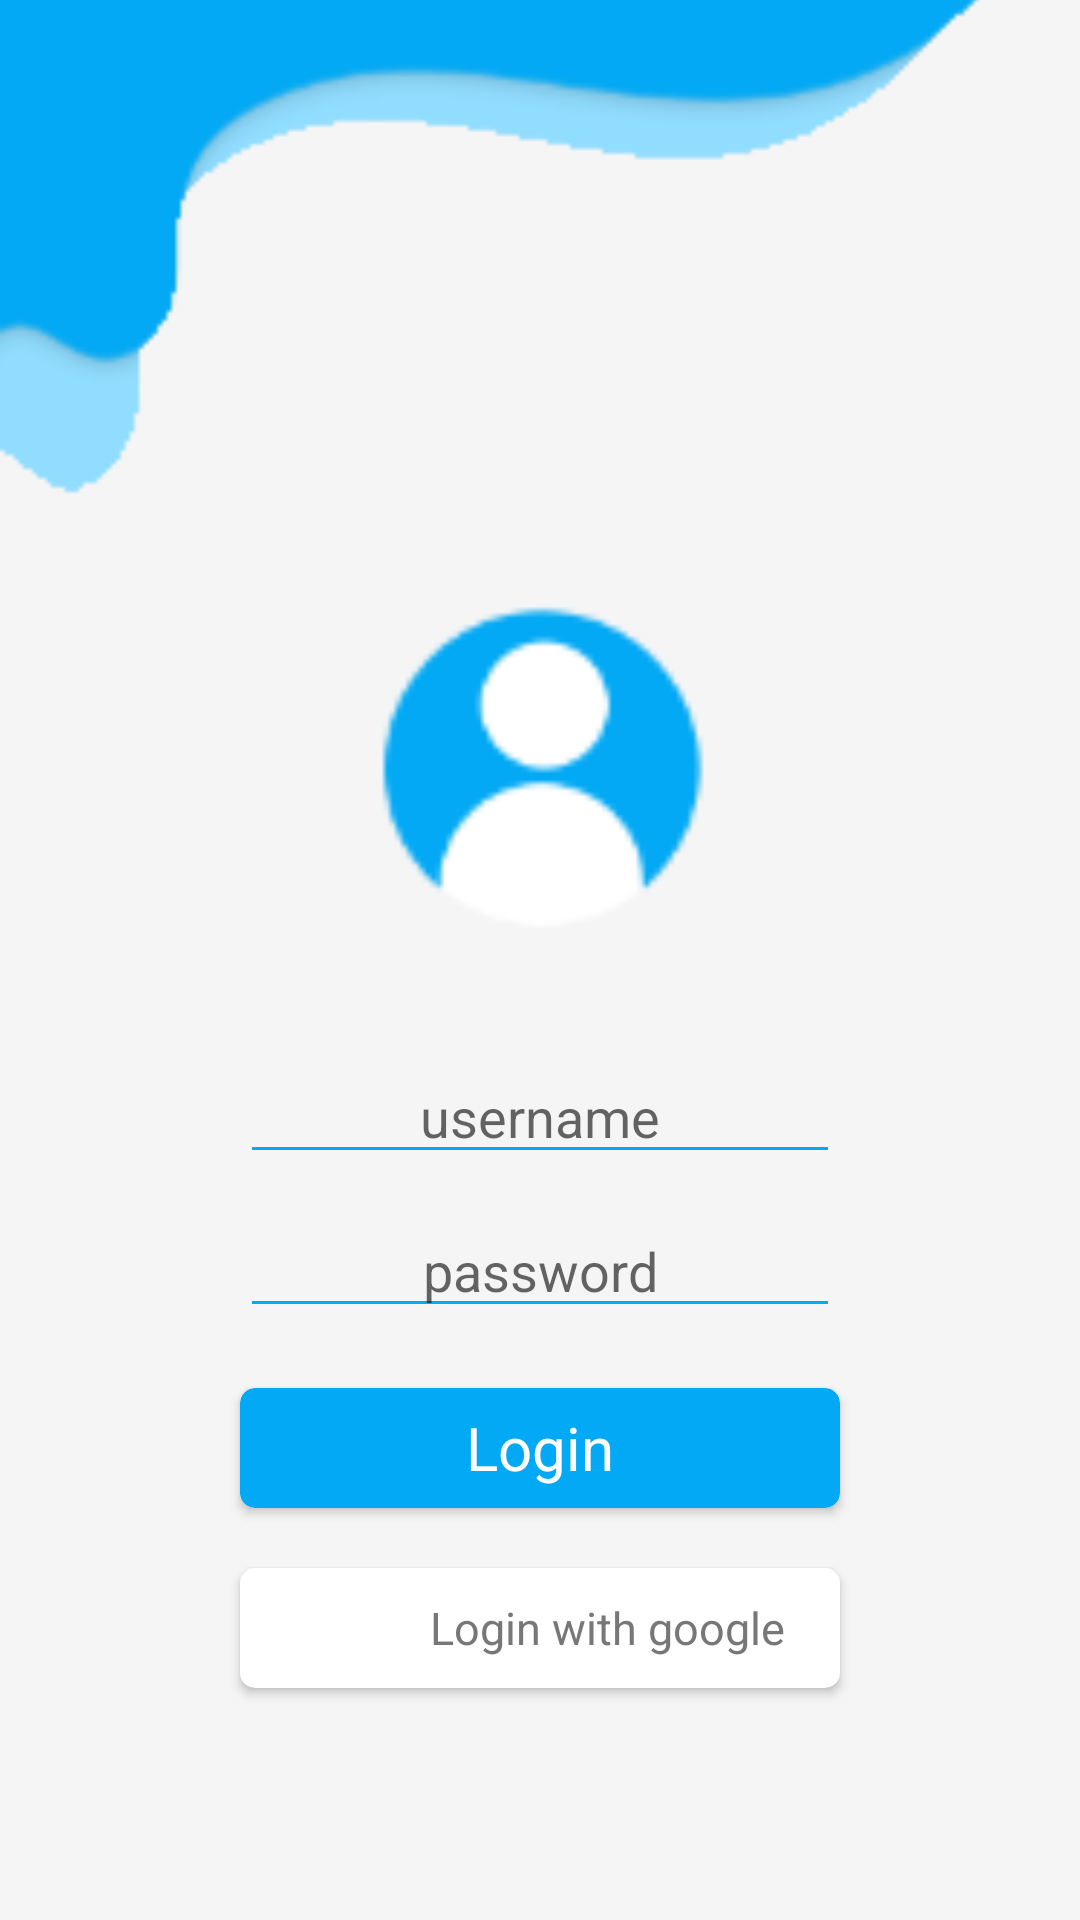

Android layout source for this screen:
<!-- AndroidManifest.xml: application theme Theme.FirebaseRegister -->
<!-- res/layout/activity_main.xml -->
<?xml version="1.0" encoding="utf-8"?>
<LinearLayout xmlns:android="http://schemas.android.com/apk/res/android"
    xmlns:app="http://schemas.android.com/apk/res-auto"
    xmlns:tools="http://schemas.android.com/tools"
    android:layout_width="match_parent"
    android:layout_height="match_parent"
    android:background="#f5f5f5"
    android:gravity="center_horizontal"
    android:orientation="vertical"
    tools:context=".MainActivity">

    <ImageView
        android:layout_width="match_parent"
        android:layout_height="180dp"
        android:scaleType="centerCrop"
        android:src="@drawable/wave1" />

    <ImageView
        android:layout_width="150dp"
        android:layout_height="150dp"
        android:src="@drawable/user" />


    <EditText
        android:layout_width="200sp"
        android:layout_height="wrap_content"
        android:layout_marginTop="20sp"
        android:backgroundTint="@color/blue"
        android:drawableTint="@color/blue"
        android:foregroundTint="@color/blue"
        android:hint="username"
        android:textAlignment="center"
        android:textColor="#777777" />

    <EditText
        android:layout_width="200sp"
        android:layout_height="wrap_content"
        android:layout_marginTop="10dp"
        android:backgroundTint="@color/blue"
        android:drawableTint="@color/blue"
        android:foregroundTint="@color/blue"
        android:hint="password"
        android:textAlignment="center"
        android:textColor="#777777" />

    <androidx.cardview.widget.CardView
        android:layout_width="200dp"
        android:layout_height="40dp"
        android:layout_marginTop="20sp"
        android:clickable="true"
        android:focusable="true"
        android:foreground="?attr/selectableItemBackground"
        app:cardBackgroundColor="@color/blue"
        app:cardCornerRadius="5sp">

        <TextView
            android:layout_width="match_parent"
            android:layout_height="match_parent"
            android:gravity="center"
            android:text="Login"
            android:textColor="@color/white"
            android:textSize="20sp" />

    </androidx.cardview.widget.CardView>


    <androidx.cardview.widget.CardView
        android:id="@+id/btn_sign"
        android:layout_width="200dp"
        android:layout_height="40dp"
        android:layout_marginTop="20sp"
        android:clickable="true"
        android:focusable="true"
        android:foreground="?attr/selectableItemBackground"
        app:cardBackgroundColor="@color/white"
        app:cardCornerRadius="5sp">

        <LinearLayout
            android:layout_width="match_parent"
            android:layout_height="match_parent"
            android:layout_marginLeft="15dp"
            android:gravity="center">

            <ImageView
                android:layout_width="30dp"
                android:layout_height="30dp"
                android:src="@drawable/google"/>

            <TextView
                android:layout_width="0dp"
                android:layout_height="match_parent"
                android:gravity="center"
                android:layout_weight="1"
                android:text="Login with google"
                android:textColor="#777777"
                android:textSize="15sp" />

        </LinearLayout>

    </androidx.cardview.widget.CardView>



</LinearLayout>
<!-- resources referenced by this layout -->
<resources>
  <color name="blue">#FF03A9F4</color>
  <color name="white">#FFFFFFFF</color>
  <!-- drawable user: png bitmap (drawable, 2013 bytes) -->
  <!-- drawable wave1: png bitmap (drawable, 4167 bytes) -->
  <style name="Theme.FirebaseRegister" parent="Theme.MaterialComponents.DayNight.NoActionBar">
          
          <item name="colorPrimary">@color/purple_500</item>
          <item name="colorPrimaryVariant">@color/blue</item>
          <item name="colorOnPrimary">@color/white</item>
          
          <item name="colorSecondary">@color/teal_200</item>
          <item name="colorSecondaryVariant">@color/teal_700</item>
          <item name="colorOnSecondary">@color/black</item>
          
          <item name="android:statusBarColor" tools:targetApi="l">?attr/colorPrimaryVariant</item>
          
      </style>
  <color name="purple_500">#FF6200EE</color>
  <color name="teal_200">#FF03DAC5</color>
  <color name="teal_700">#FF018786</color>
  <color name="black">#FF000000</color>
</resources>
